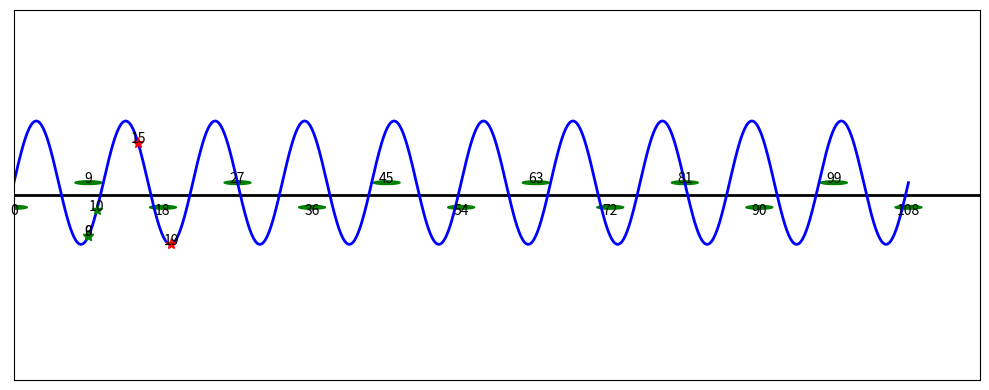

Generate this figure with matplotlib:
import numpy as np
import matplotlib.pyplot as plt

plt.rcParams["figure.figsize"] = [10, 4]
plt.rcParams["figure.autolayout"] = True

fig, ax = plt.subplots()
ax.set_xlim(0, 1.08)
ax.set_ylim(-1.5, 1.5)

x = np.linspace(0, 1.08, 1000)
y = np.zeros_like(x)
ax.plot(x, y, color='black', lw=2)

bottom_age_markers = [0, 18, 36, 54, 72, 90, 108]
top_age_markers = [9, 27, 45, 63, 81, 99]

# Add events at the ages of 10, 15, and 19
event_ages = [10, 15, 19]
event_colors = ['green', 'red', 'red']  # Green for positive, Red for negative

marker_radius = 0.015
number_offset = 0.03  # Offset for the numbers outside the markers

for age in bottom_age_markers:
    circle = plt.Circle((age / 108, -0.1), marker_radius, color='green', fill=True)
    ax.add_patch(circle)
    ax.annotate(str(age), (age / 108, -0.1 - number_offset), ha='center', va='center', color='black')

# Adjust the position of the number for age 9
x_event = 9 / 108
y_event = 0.1 + 0.5 * np.sin(2 * np.pi * x_event * 10)
marker = plt.Line2D([x_event], [y_event], marker='*', markersize=8, color='green')
ax.add_line(marker)
ax.annotate(str(0), (x_event, y_event + number_offset), ha='center', va='center', color='black')

for age in top_age_markers[0:]:  # Exclude age 9 from the loop
    circle = plt.Circle((age / 108, 0.1), marker_radius, color='green', fill=True)
    ax.add_patch(circle)
    ax.annotate(str(age), (age / 108, 0.1 + number_offset), ha='center', va='center', color='black')

# Create a sine wave connecting all markers
x_wave = np.linspace(0, 108 / 108, 1000)  # Full x range
y_wave = 0.5 * np.sin(2 * np.pi * x_wave * 10)

# Shift the sine wave up to the top ruler
y_wave += 0.1

# Plot the sine wave
ax.plot(x_wave, y_wave, color='blue', lw=2)

# Add the marker for age 9 at the first peak
x_event = 9 / 108
y_event = 0.1 + 0.5 * np.sin(2 * np.pi * x_event * 10)
marker = plt.Line2D([x_event], [y_event], marker='*', markersize=8, color='green')
ax.add_line(marker)
ax.annotate(str(9), (x_event, y_event + number_offset), ha='center', va='center', color='black')

# Add events as markers on the sine wave with star markers
for age, color in zip(event_ages, event_colors):
    x_event = age / 108
    y_event = 0.1 + 0.5 * np.sin(2 * np.pi * x_event * 10)
    marker = plt.Line2D([x_event], [y_event], marker='*', markersize=8, color=color)
    ax.add_line(marker)
    ax.annotate(str(age), (x_event, y_event + number_offset), ha='center', va='center', color='black')

ax.set_xticks([])
ax.set_yticks([])
ax.set_xticklabels([])
ax.set_yticklabels([])

plt.show()
